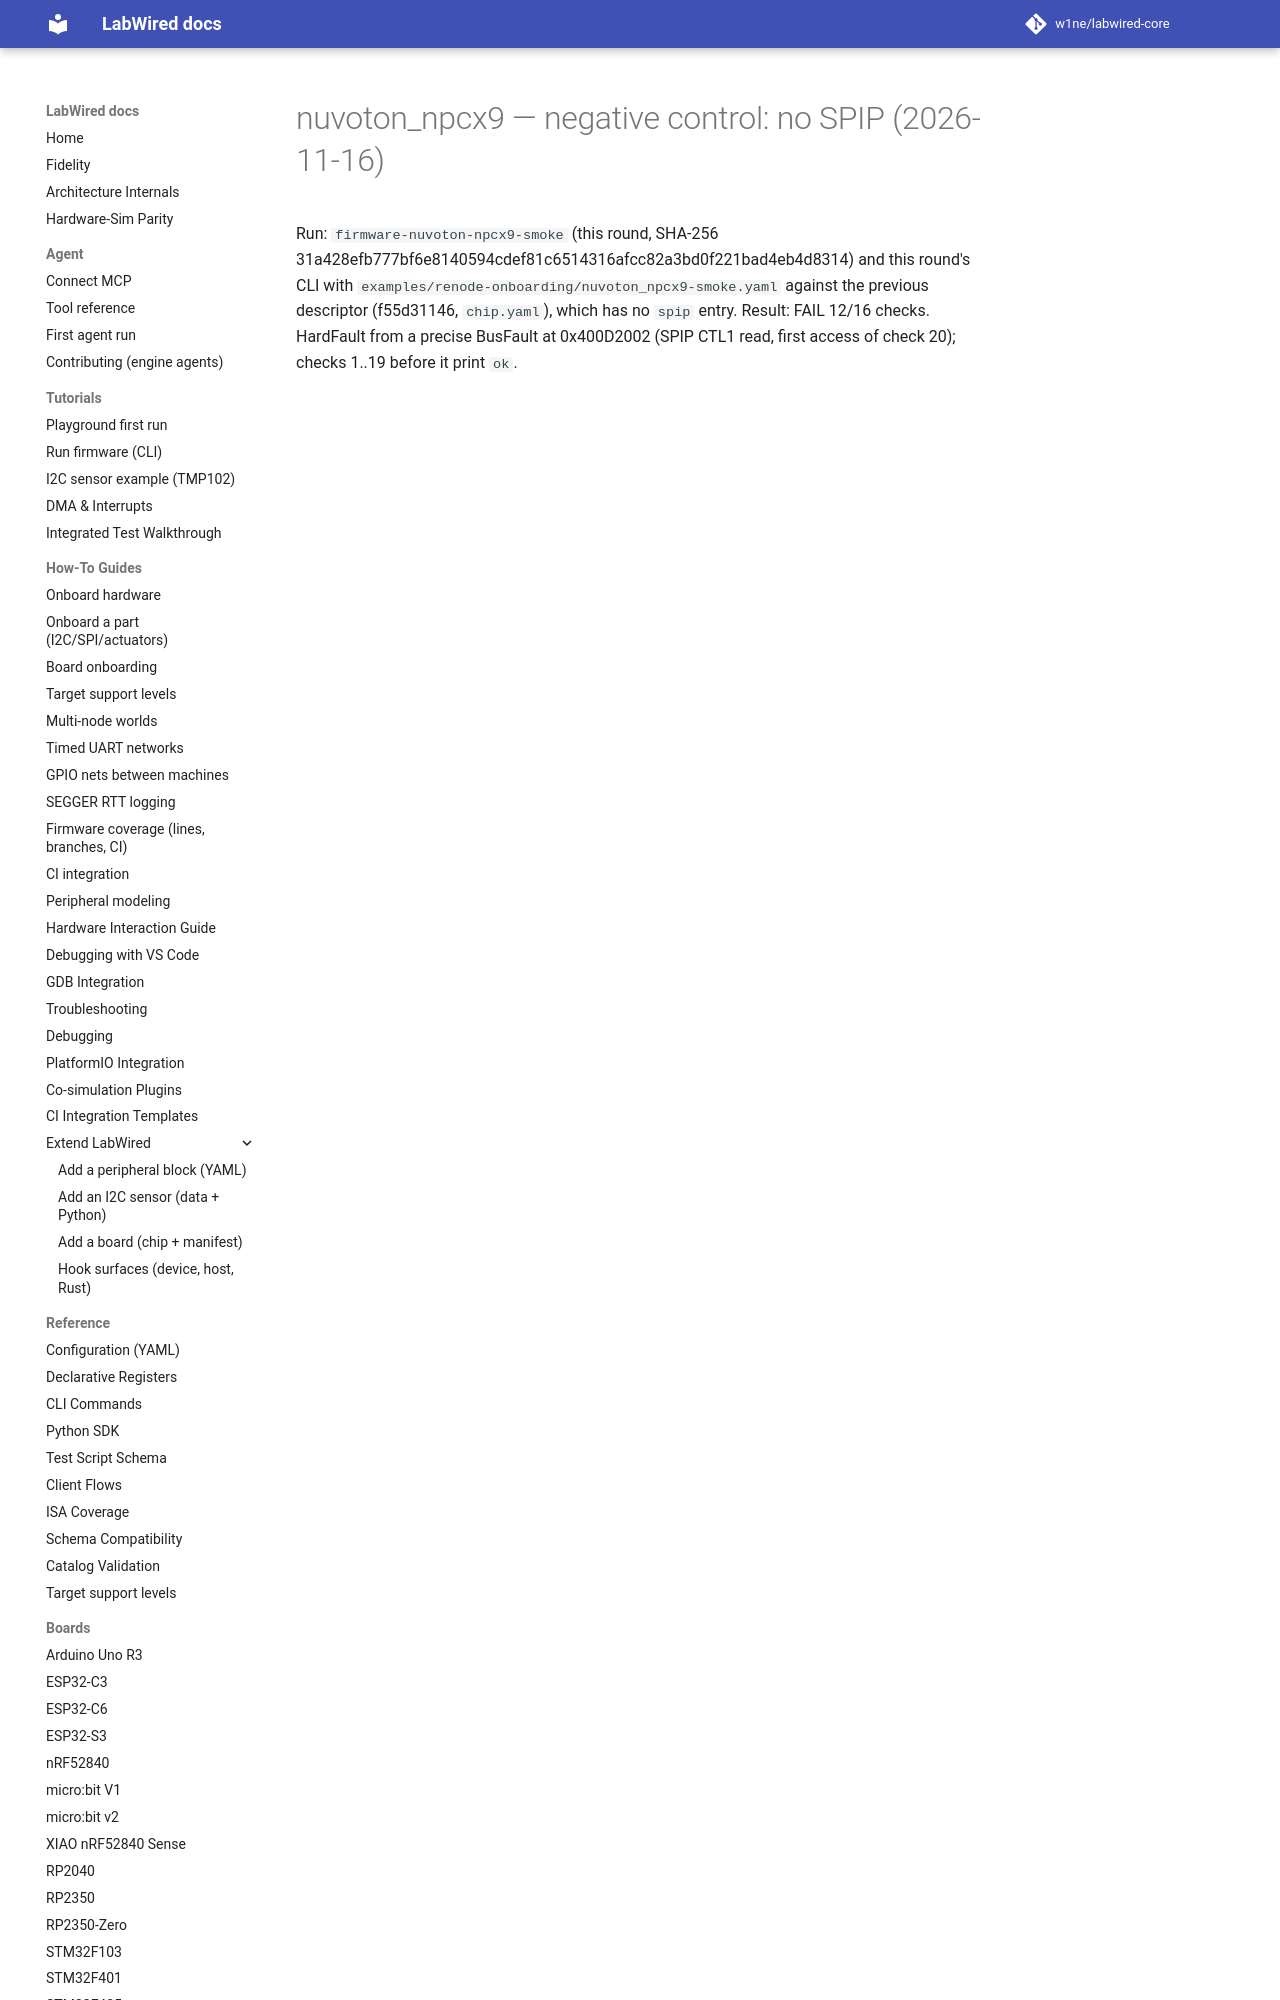

repository: CrispStrobe/labwired-core · page: coverage/renode-onboarding/attempt-history/nuvoton_npcx9/2026-11-16-negative-control-no-spip/NOTE/index.html · generator: mkdocs

# nuvoton_npcx9 — negative control: no SPIP (2026-11-16)

Run: `firmware-nuvoton-npcx9-smoke` (this round, SHA-256 31a428efb777bf6e8140594cdef81c6514316afcc82a3bd0f221bad4eb4d8314) and this round's CLI with `examples/renode-
